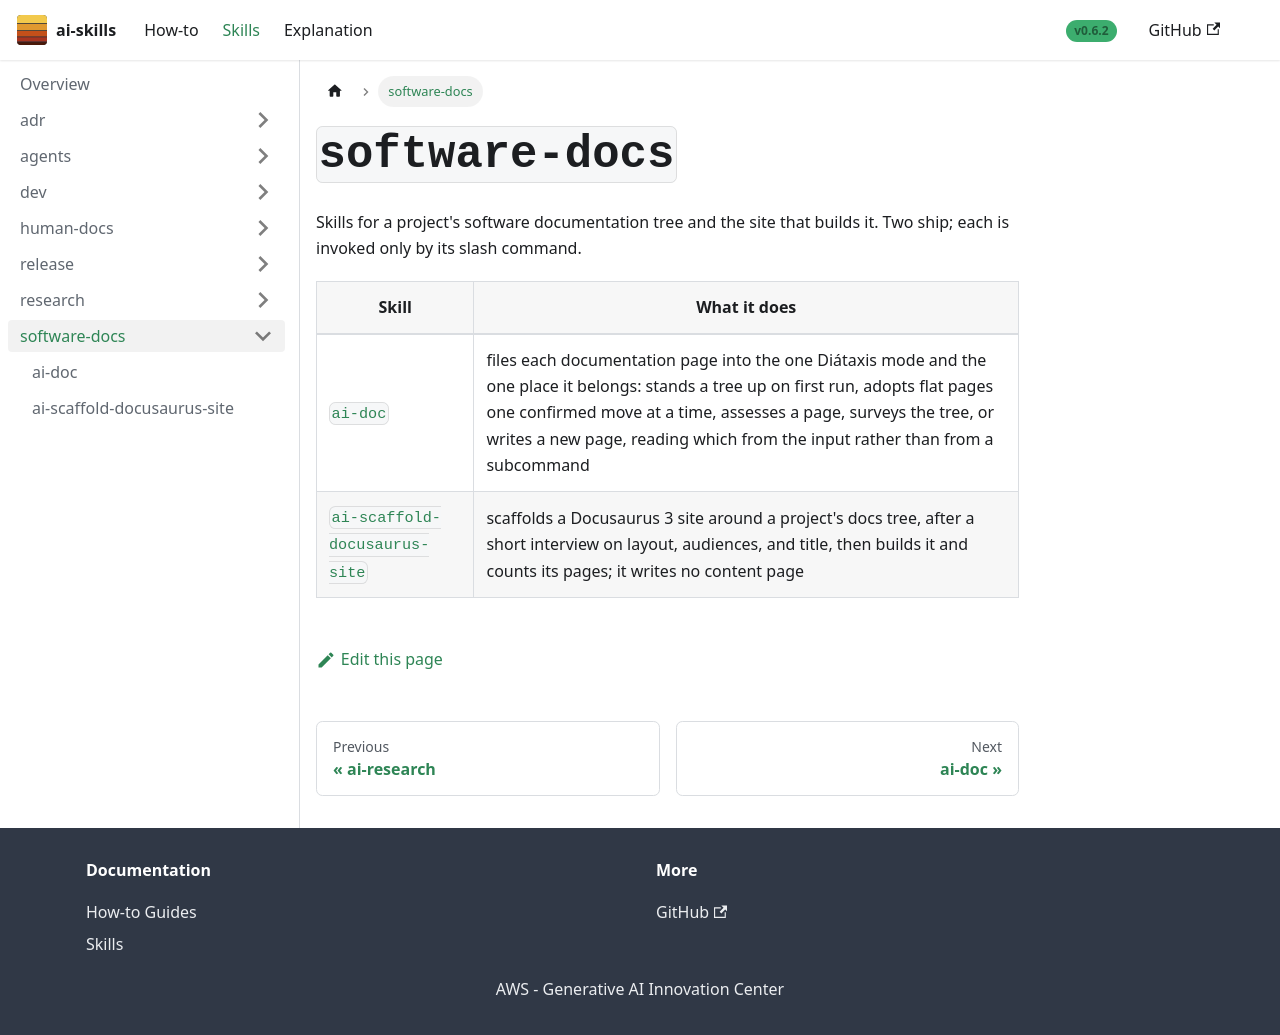

repository: aws-samples/sample-ai-skills · page: skills/software-docs/index.html · generator: docusaurus

---
title: "software-docs"
sidebar_label: "software-docs"
sidebar_position: 8
---

# `software-docs`

Skills for a project's software documentation tree and the site that builds it. Two ship; each is
invoked only by its slash command.

| Skill | What it does |
|---|---|
| [`ai-doc`](./ai-doc/) | files each documentation page into the one Diátaxis mode and the one place it belongs: stands a tree up on first run, adopts flat pages one confirmed move at a time, assesses a page, surveys the tree, or writes a new page, reading which from the input rather than from a subcommand |
| [`ai-scaffold-docusaurus-site`](./ai-scaffold-docusaurus-site/) | scaffolds a Docusaurus 3 site around a project's docs tree, after a short interview on layout, audiences, and title, then builds it and counts its pages; it writes no content page |
